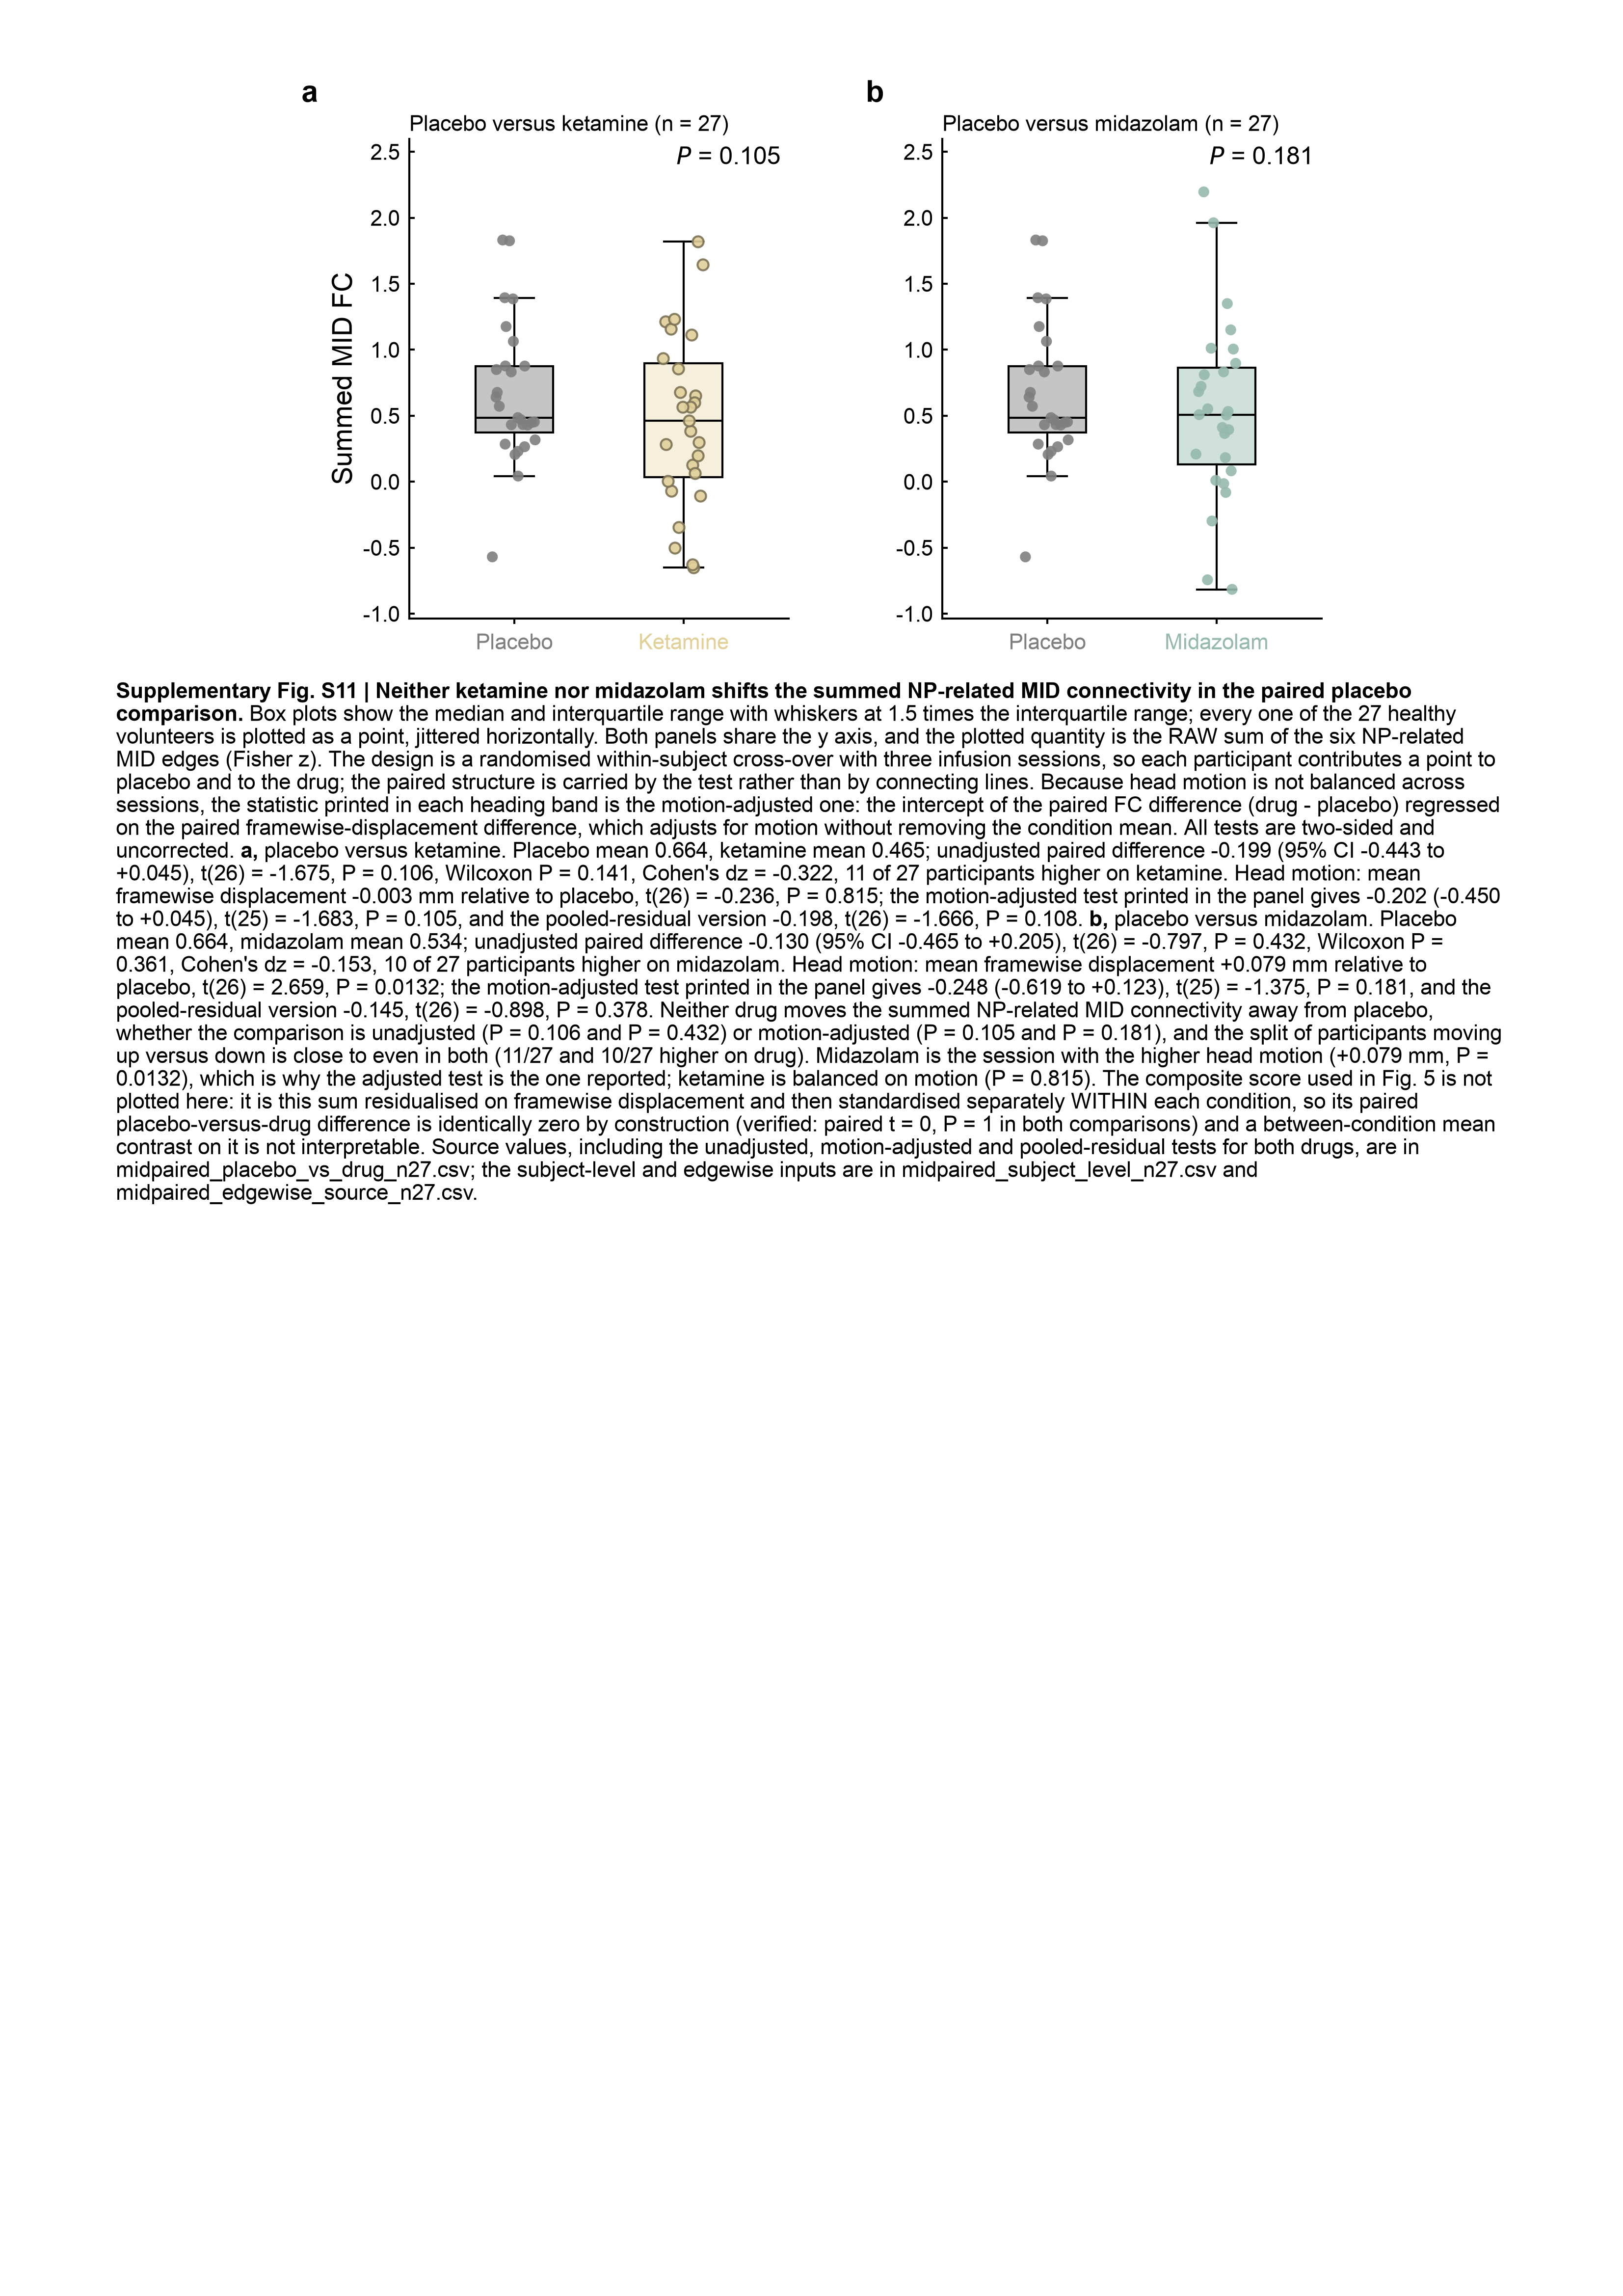

Python code for this plot:
"""Supplementary figure: paired placebo-versus-drug comparisons of the summed
NP-related MID connectivity, both panels on ONE A4 page.

Same two plots as panels/figS_midpaired_a and _b (placebo vs ketamine and
placebo vs midazolam, 27 healthy volunteers, within-subject cross-over), laid
out under the frozen rules of figA4_kit: 8 / 9 / 10 / 11 pt type, no
declarative titles, the motion-adjusted P in the heading band and every other
statistic in the rich-text caption, and both variants (with caption and
--no-caption).

  a  Placebo versus ketamine
  b  Placebo versus midazolam

The plotted quantity is the RAW sum of the six NP-related MID edges (fc1-fc6).
The Fig. 5 score is not used here: it is that sum residualised on head motion
and standardised separately WITHIN each condition, so a paired
placebo-versus-drug difference on it is identically zero by construction.
Head motion is not balanced across sessions, so the test carried on each panel
is the motion-adjusted one -- the intercept of (drug - placebo) FC regressed on
(drug - placebo) FD, which adjusts for motion without removing the condition
mean.  The unadjusted and pooled-residual versions are in the source table and
in the caption.

    python figS_midpaired_A4.py [--no-caption]
"""
import os, sys
import numpy as np
import pandas as pd
import matplotlib
matplotlib.use("Agg")
import matplotlib.pyplot as plt
from scipy import stats

FIGDIR = "/Users/yunman/Desktop/submission/revision/Code/reproducibility_package/04_figures"
HERE = os.path.join(FIGDIR, "supp_midpaired")
sys.path.insert(0, os.path.join(FIGDIR, "fig_color"))
sys.path.insert(0, FIGDIR)
from np_dtb_style import apply_np_style, panel, C, LW, enforce, panel_title
from fig_export import collect_text_records
from supp_kit import boxes
import figA4_kit as K
from figA4_kit import TICK_PT, ANNOT_PT, LABEL_PT, CAP_PT, PW, PH, ML, MR, MT

DPI = 400
WITH_CAP = "--no-caption" not in sys.argv
STEM = "figS_midpaired_A4" if WITH_CAP else "figS_midpaired_A4_nocaption"
SUPP_NO = "S11"                    # next free number: S1-S8 are in
                                   # FIGURE_LEGENDS.md, S9 stratify, S10 pet,
                                   # S12 oldham
apply_np_style()
K.apply_page_style()

SUB = pd.read_csv(os.path.join(HERE, "data", "midpaired_subject_level_n27.csv"))
ST = pd.read_csv(os.path.join(HERE, "data", "midpaired_placebo_vs_drug_n27.csv"))
N = len(SUB)
C_PL = C("placebo")
DCOL = {"Ketamine": C("ketamine"), "Midazolam": C("midazolam")}
YLAB = "Summed MID FC"             # same wording as Fig. 5 panel a
S_BOX = 16.0                       # same marker area as Fig. 5 panel a

ALL = np.concatenate([SUB[c].values for c in ("Placebo", "Ketamine", "Midazolam")])
YLO, YHI = ALL.min() - .22, ALL.max() + .40      # one scale for both panels
SPEC = [("a", "Ketamine"), ("b", "Midazolam")]
S = {}                                            # every caption number


def row(drug, key):
    m = ST[(ST.comparison == f"Placebo vs {drug}") &
           (ST.measure.astype(str).str.startswith(key))]
    return m.iloc[0]


def fd_test(drug):
    d = SUB[f"FD_{drug}"].values - SUB["FD_Placebo"].values
    t, p = stats.ttest_1samp(d, 0.0)
    return float(d.mean()), float(t), int(len(d) - 1), float(p)


def paired(ax, letter, drug, ylabel=True):
    a, b = SUB["Placebo"].values, SUB[drug].values
    col = DCOL[drug]
    boxes(ax, [0, 1], [a, b], [C_PL, col], width=.46, jitter=.13, seed=3,
          s=S_BOX)
    adj, raw = row(drug, "motion-adjusted (\u0394FC"), row(drug, "raw summed FC")
    pooled = row(drug, "motion-adjusted (pooled")
    fig5 = row(drug, "Fig. 5 score")
    ax.set_xticks([0, 1])
    ax.set_xticklabels(["Placebo", drug], fontsize=TICK_PT)
    ax.get_xticklabels()[0].set_color(C_PL)
    ax.get_xticklabels()[1].set_color(col)
    if ylabel:
        ax.set_ylabel(YLAB, fontsize=LABEL_PT)
    ax.tick_params(axis="both", labelsize=TICK_PT)
    ax.set_xlim(-.62, 1.62)
    ax.set_ylim(YLO, YHI)
    panel_title(ax, f"Placebo versus {drug.lower()} (n = {N})")
    ax.title.set_fontsize(LABEL_PT)
    ax.text(.98, .985, f"$P$ = {adj.p:.3f}", transform=ax.transAxes,
            ha="right", va="top", fontsize=ANNOT_PT)
    fdm, fdt, fddf, fdp = fd_test(drug)
    S[letter] = dict(
        drug=drug.lower(), n=N,
        pl_mean=float(raw.placebo_mean), dr_mean=float(raw.drug_mean),
        raw_d=float(raw.mean_diff), raw_lo=float(raw.ci95_lo),
        raw_hi=float(raw.ci95_hi), raw_t=float(raw.t), raw_df=int(raw.df),
        raw_p=float(raw.p), wil_p=float(raw.wilcoxon_p), dz=float(raw.cohens_dz),
        n_inc=int(raw.n_increased),
        adj_d=float(adj.mean_diff), adj_lo=float(adj.ci95_lo),
        adj_hi=float(adj.ci95_hi), adj_t=float(adj.t), adj_df=int(adj.df),
        adj_p=float(adj.p),
        po_d=float(pooled.mean_diff), po_t=float(pooled.t),
        po_df=int(pooled.df), po_p=float(pooled.p),
        fig5_p=float(fig5.p),
        fd_d=fdm, fd_t=fdt, fd_df=fddf, fd_p=fdp)


PANEL_FN = {ch: (lambda ax, ch=ch, dr=dr: paired(ax, ch, dr, ylabel=ch == "a"))
            for ch, dr in SPEC}

# --------------------------------------------------------------- page geometry
GUT = K.LETTER_W + K.LETTER_PADX
GAPX = 10.0
LETTER_BAND, MB = K.LETTER_BAND, K.MB
XB = 6.0                           # one-line x tick labels, no x axis label
MAX_H = 62.0
ROWS = [["a", "b"]]
COLS = [["a"], ["b"]]
BLOCK_W = 132.0                    # centred block: a 2-box panel needs no more
X0 = ML + (PW - ML - MR - BLOCK_W) / 2
NCOL = 2
COL_W = (BLOCK_W - (NCOL - 1) * GAPX) / NCOL
LAB_L = 13.0


def col_geom(fig, panels):
    """One x per column so the two frames line up, visible gap = GAPX."""
    rend = fig.canvas.get_renderer()
    mm = lambda px: px / fig.dpi * 25.4
    by = {p["ch"]: p for p in panels}
    L, R = [], []
    for col in COLS:
        ll, rr = [], []
        for ch in col:
            ax = by[ch]["axes"][0]
            bb, pos = ax.get_tightbbox(rend), ax.get_position()
            ll.append(max(pos.x0 * PW - mm(bb.x0), 0.0))
            rr.append(max(mm(bb.x1) - (pos.x0 + pos.width) * PW, 0.0))
        L.append(max(ll)); R.append(max(rr))
    w = (BLOCK_W - (NCOL - 1) * GAPX - NCOL * GUT - sum(L) - sum(R)) / NCOL
    geom, x = {}, X0
    for j, col in enumerate(COLS):
        for ch in col:
            geom[ch] = (x, x + GUT + L[j], w)
        x += GUT + L[j] + w + R[j] + GAPX
    return geom


def build(plot_h, geom=None):
    f = plt.figure(figsize=panel(PW, PH))
    out, y = [], MT
    for r in ROWS:
        top = y + LETTER_BAND
        for j, ch in enumerate(r):
            slot, ax_x, ax_w = (geom[ch] if geom else
                                (X0 + j * (COL_W + GAPX),
                                 X0 + j * (COL_W + GAPX) + LAB_L,
                                 COL_W - LAB_L))
            ax = K.axes_mm(f, ax_x, top, ax_w, plot_h)
            PANEL_FN[ch](ax)
            out.append(dict(ch=ch, x=slot, axes=[ax],
                            txt=K.letter(f, slot, top - 1.2, ch)))
        y = top + plot_h + XB + K.GAP
    enforce(f)
    return f, out, y - K.GAP


# ------------------------------------------------------------------- caption
CAP_TITLE = (f"Supplementary Fig. {SUPP_NO} | Neither ketamine nor midazolam "
             "shifts the summed NP-related MID connectivity in the paired "
             "placebo comparison.")


def pf(p):
    return (f"P = {p:.3g}" if p >= 1e-3 else
            f"P = {p:.2g}" if p >= 1e-4 else f"P = {p:.1e}")


def line(letter, what):
    d = S[letter]
    return (f", {what}. Placebo mean {d['pl_mean']:.3f}, "
            f"{d['drug']} mean {d['dr_mean']:.3f}; unadjusted paired "
            f"difference {d['raw_d']:+.3f} (95% CI {d['raw_lo']:+.3f} to "
            f"{d['raw_hi']:+.3f}), t({d['raw_df']}) = {d['raw_t']:.3f}, "
            f"{pf(d['raw_p'])}, Wilcoxon {pf(d['wil_p'])}, Cohen's dz = "
            f"{d['dz']:+.3f}, {d['n_inc']} of {d['n']} participants higher on "
            f"{d['drug']}. Head motion: mean framewise displacement "
            f"{d['fd_d']:+.3f} mm relative to placebo, t({d['fd_df']}) = "
            f"{d['fd_t']:.3f}, {pf(d['fd_p'])}; the motion-adjusted test "
            f"printed in the panel gives {d['adj_d']:+.3f} "
            f"({d['adj_lo']:+.3f} to {d['adj_hi']:+.3f}), "
            f"t({d['adj_df']}) = {d['adj_t']:.3f}, {pf(d['adj_p'])}, and the "
            f"pooled-residual version {d['po_d']:+.3f}, "
            f"t({d['po_df']}) = {d['po_t']:.3f}, {pf(d['po_p'])}. ")


def caption_runs():
    cap = [
        ("", f"Box plots show the median and interquartile range with whiskers "
             f"at 1.5 times the interquartile range; every one of the "
             f"{N} healthy volunteers is plotted as a point, jittered "
             f"horizontally. Both panels share the y axis, and the plotted "
             f"quantity is the RAW sum of the six NP-related MID edges "
             f"(Fisher z). The design is a randomised within-subject "
             f"cross-over with three infusion sessions, so each participant "
             f"contributes a point to placebo and to the drug; the paired "
             f"structure is carried by the test rather than by connecting "
             f"lines. Because head motion is not balanced across sessions, "
             f"the statistic printed in each heading band is the "
             f"motion-adjusted one: the intercept of the paired FC difference "
             f"(drug - placebo) regressed on the paired framewise-displacement "
             f"difference, which adjusts for motion without removing the "
             f"condition mean. All tests are two-sided and uncorrected. "),
        ("a", line("a", "placebo versus ketamine")),
        ("b", line("b", "placebo versus midazolam")),
        ("", f"Neither drug moves the summed NP-related MID connectivity away "
             f"from placebo, whether the comparison is unadjusted "
             f"({pf(S['a']['raw_p'])} and {pf(S['b']['raw_p'])}) or "
             f"motion-adjusted ({pf(S['a']['adj_p'])} and "
             f"{pf(S['b']['adj_p'])}), and the split of participants moving up "
             f"versus down is close to even in both ({S['a']['n_inc']}/{N} and "
             f"{S['b']['n_inc']}/{N} higher on drug). Midazolam is the session "
             f"with the higher head motion ({S['b']['fd_d']:+.3f} mm, "
             f"{pf(S['b']['fd_p'])}), which is why the adjusted test is the one "
             f"reported; ketamine is balanced on motion "
             f"({pf(S['a']['fd_p'])}). The composite score used in Fig. 5 is "
             f"not plotted here: it is this sum residualised on framewise "
             f"displacement and then standardised separately WITHIN each "
             f"condition, so its paired placebo-versus-drug difference is "
             f"identically zero by construction (verified: paired t = 0, "
             f"P = 1 in both comparisons) and a between-condition mean "
             f"contrast on it is not interpretable. Source values, including "
             f"the unadjusted, motion-adjusted and pooled-residual tests for "
             f"both drugs, are in "
             f"midpaired_placebo_vs_drug_n27.csv; the subject-level and "
             f"edgewise inputs are in midpaired_subject_level_n27.csv and "
             f"midpaired_edgewise_source_n27.csv. "),
    ]
    runs = [(CAP_TITLE + " ", True)]
    for lab, seg in cap:
        if lab:
            runs.append((lab + ",", True))
            seg = seg[1:] if seg.startswith(",") else seg
        runs.append((seg, False))
    return runs


# pass 1 -- caption height at a provisional plot height
_f0, _p0, _ = build(40.0)
_runs0 = caption_runs()
_l0 = (K._wrap(_f0, _runs0, PW - ML - MR, CAP_PT,
               _f0.canvas.get_renderer())[0] if WITH_CAP else [])
plt.close(_f0)

CAP_H = (K.CAP_GAP + len(_l0) * K.CAP_LH + 1.0) if WITH_CAP else 0.0
NROW = len(ROWS)
FIXED = MT + NROW * (LETTER_BAND + XB) + (NROW - 1) * K.GAP
PLOT_H = min((PH - MB - CAP_H - FIXED) / NROW, MAX_H)

# pass 2 -- solve the column geometry at the fitted height
_f1, _p1, _ = build(PLOT_H)
_geom = col_geom(_f1, _p1)
plt.close(_f1)
for _ in range(3):                      # tick labels move when the width does
    _f2, _p2, _ = build(PLOT_H, geom=_geom)
    _geom = col_geom(_f2, _p2)
    plt.close(_f2)
fig, PANELS, BOTTOM = build(PLOT_H, geom=_geom)
K.place_letters(fig, PANELS, rows=ROWS)

runs = caption_runs()
if WITH_CAP:
    cap_objs, cap_rect, n_lines, CAP_BOTTOM = K.draw_caption(
        fig, runs, ML, BOTTOM + K.CAP_GAP, PW - ML - MR)
else:
    cap_objs, cap_rect, n_lines, CAP_BOTTOM = [], None, 0, BOTTOM

assert CAP_BOTTOM <= PH - 0.5, f"content overruns A4: {CAP_BOTTOM:.1f} mm"
print(f"[{STEM}] axes height {PLOT_H:.1f} mm; panels end at {BOTTOM:.1f} mm; "
      f"caption {n_lines} lines -> {CAP_BOTTOM:.1f} mm of {PH:.0f} mm")

# ----------------------------------------------------------------------- export
png, pdf, ppt = (os.path.join(HERE, STEM + ext) for ext in (".png", ".pdf", ".pptx"))
fig.savefig(png, dpi=DPI, bbox_inches=None, facecolor="white")
fig.savefig(pdf, bbox_inches=None, facecolor="white")
K.export_pptx(fig, ppt, cap_objs, runs, cap_rect, dpi=DPI,
              collect_text_records=collect_text_records)
bad = [t.get_text() for t in fig.findobj(matplotlib.text.Text)
       if t.get_text().strip() and t.get_fontname() != "Arial"]
print("non-Arial text:", bad[:5], "| files:",
      [os.path.basename(p) for p in (png, pdf, ppt)])
pd.DataFrame([{"key": k, "value": str(v)} for k, v in S.items()]).to_csv(
    os.path.join(HERE, "figS_midpaired_A4_caption_values.csv"), index=False)
plt.close(fig)
